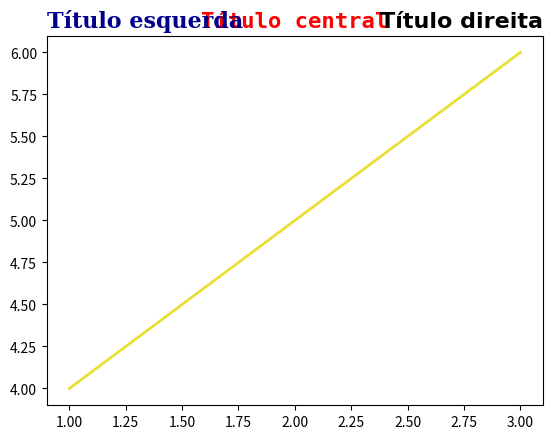

Source code (Python):
from matplotlib import pyplot as plt

plt.plot([1,2,3], [4,5,6], '-', color='#ebde34', lw=2)
#plt.title('Usando Python')
plt.title('Título esquerda',fontdict={'family':'serif','color':'darkblue','weight':'bold','size':16},loc='left')
plt.title('Título central',fontdict={'family':'monospace','color':'red','weight':'bold','size':16},loc='center')
plt.title('Título direita',fontdict={'family':'fantasy','color':'black','weight':'bold','size':16},loc='right')
plt.show()